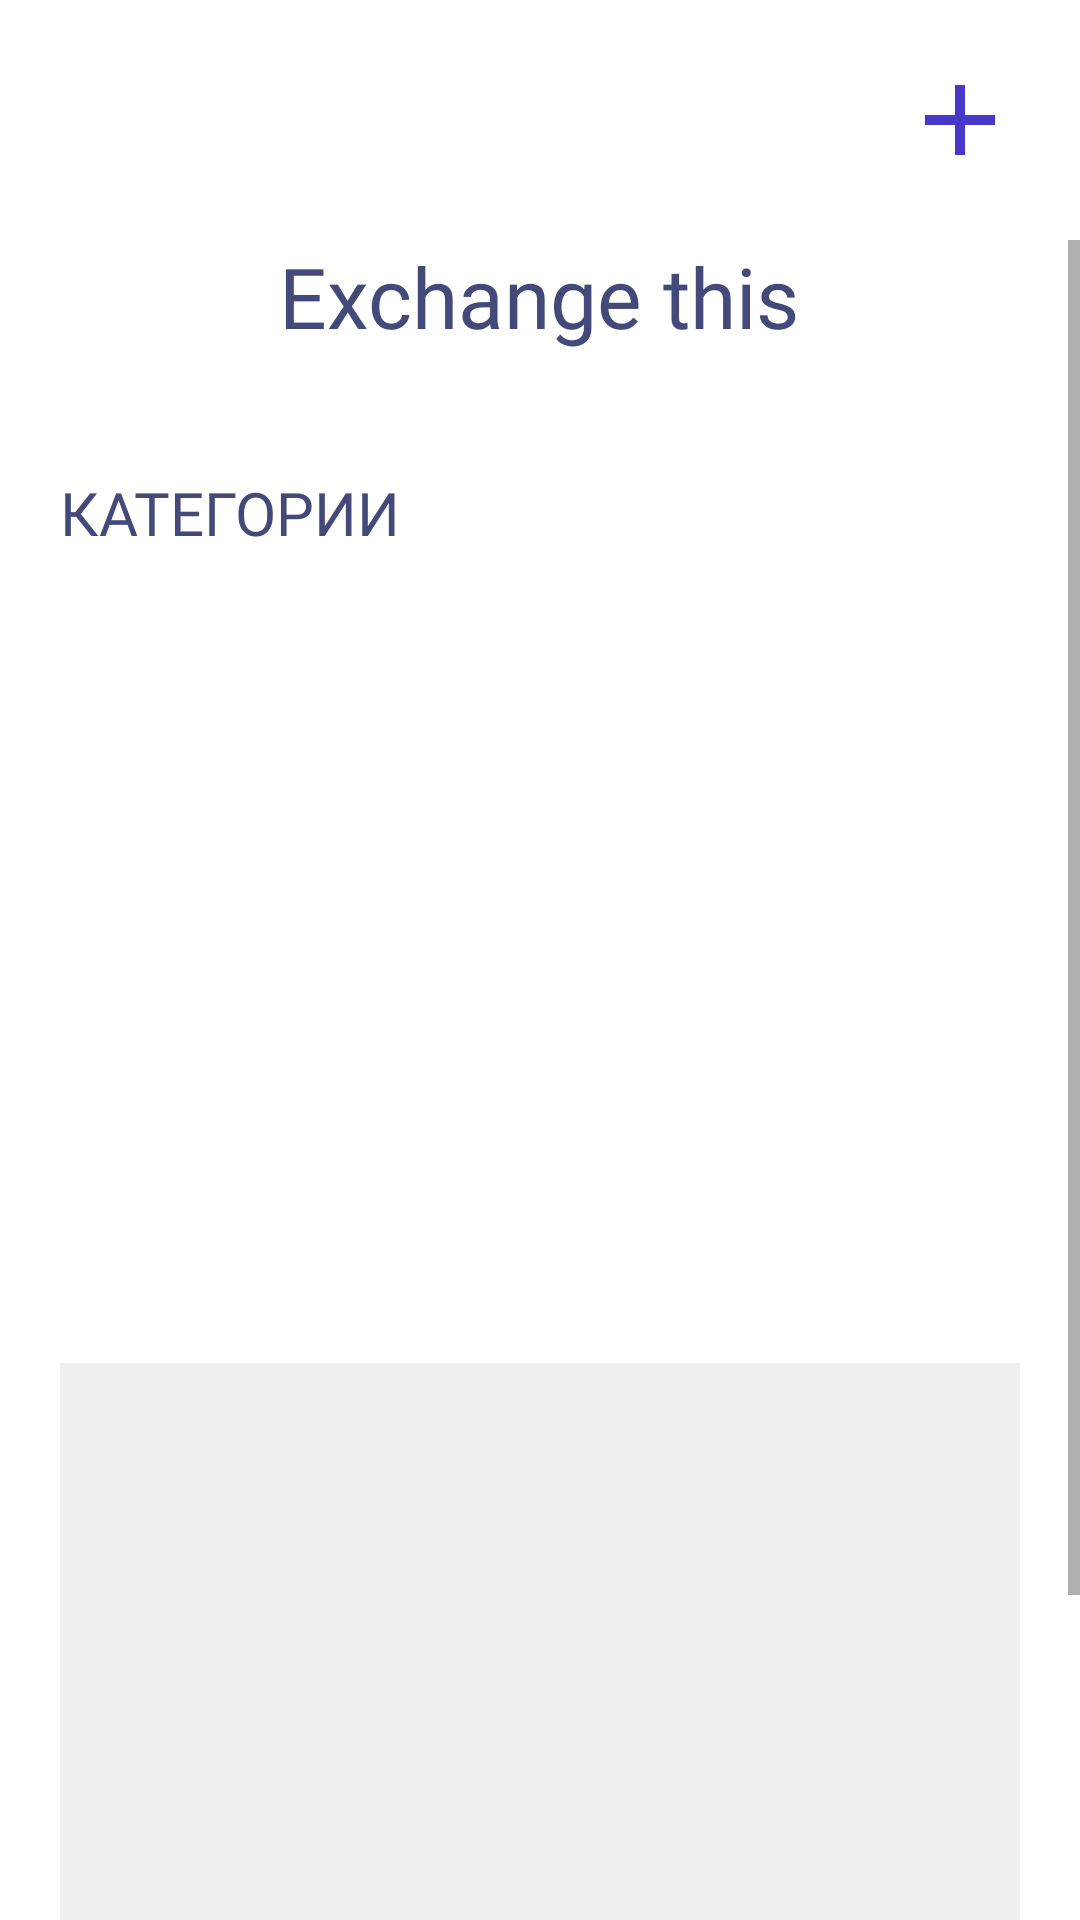

This screen was rendered from an Android layout file. Write that file and the resources it references.
<!-- AndroidManifest.xml: application theme Theme.ExchangeThis -->
<!-- res/layout/library_layout.xml -->
<?xml version="1.0" encoding="utf-8"?>
<LinearLayout xmlns:android="http://schemas.android.com/apk/res/android"
    xmlns:app="http://schemas.android.com/apk/res-auto"
    android:layout_width="match_parent"
    android:layout_height="match_parent"
    android:orientation="vertical">

    <RelativeLayout
        android:layout_width="match_parent"
        android:layout_height="wrap_content"
        android:padding="@dimen/dimen_20">

        <ImageButton
            android:id="@+id/addBook"
            android:layout_width="@dimen/dimen_40"
            android:layout_height="@dimen/dimen_40"
            android:layout_alignParentEnd="true"
            android:layout_centerVertical="true"
            android:background="@null"
            android:padding="@dimen/dimen_5"
            android:src="@drawable/ic_baseline_add_24" />

    </RelativeLayout>

    <ScrollView
        android:layout_width="match_parent"
        android:layout_height="match_parent">

        <LinearLayout
            android:layout_width="match_parent"
            android:layout_height="wrap_content"
            android:orientation="vertical">

            <RelativeLayout
                android:layout_width="match_parent"
                android:layout_height="wrap_content">

                <TextView
                    android:id="@+id/appName"
                    android:layout_width="wrap_content"
                    android:layout_height="wrap_content"
                    android:layout_centerHorizontal="true"
                    android:fontFamily="@font/abril_fatface"
                    android:text="@string/app_name"
                    android:textColor="@color/text"
                    android:textSize="@dimen/dimen_28_sp" />

            </RelativeLayout>

            <LinearLayout
                android:layout_width="match_parent"
                android:layout_height="wrap_content"
                android:layout_marginTop="@dimen/dimen_20"
                android:orientation="vertical"
                android:padding="@dimen/dimen_20">

                <TextView
                    android:layout_width="wrap_content"
                    android:layout_height="wrap_content"
                    android:fontFamily="@font/antic"
                    android:text="@string/category_text"
                    android:textAllCaps="true"
                    android:textColor="@color/text"
                    android:textSize="@dimen/dimen_20_sp" />

                <androidx.recyclerview.widget.RecyclerView
                    android:id="@+id/recyclerCategory"
                    android:layout_width="match_parent"
                    android:layout_height="@dimen/dimen_220"
                    android:layout_marginTop="@dimen/dimen_10"
                    android:orientation="horizontal"
                    app:layoutManager="androidx.recyclerview.widget.LinearLayoutManager" />

            </LinearLayout>

            <RelativeLayout
                android:layout_width="match_parent"
                android:layout_height="@dimen/dimen_300"
                android:layout_gravity="center"
                android:layout_marginHorizontal="@dimen/dimen_20"
                android:layout_marginTop="@dimen/dimen_20"
                android:layout_marginBottom="@dimen/dimen_20"
                android:background="@color/background_white">

                <androidx.recyclerview.widget.RecyclerView
                    android:id="@+id/recyclerBook"
                    android:layout_width="match_parent"
                    android:layout_height="wrap_content"
                    android:orientation="vertical"
                    app:layoutManager="androidx.recyclerview.widget.LinearLayoutManager" />

                <TextView
                    android:id="@+id/bookNull"
                    android:layout_width="wrap_content"
                    android:layout_height="wrap_content"
                    android:layout_centerInParent="true"
                    android:fontFamily="@font/antic"
                    android:padding="@dimen/dimen_20"
                    android:textAlignment="center"
                    android:textColor="@color/text"
                    android:textSize="@dimen/dimen_20_sp" />

            </RelativeLayout>

        </LinearLayout>

    </ScrollView>

</LinearLayout>
<!-- resources referenced by this layout -->
<resources>
  <color name="background_white">#F0F0F1</color>
  <color name="text">#434979</color>
  <dimen name="dimen_10">10dp</dimen>
  <dimen name="dimen_20">20dp</dimen>
  <dimen name="dimen_20_sp">20sp</dimen>
  <dimen name="dimen_220">220dp</dimen>
  <dimen name="dimen_28_sp">28sp</dimen>
  <dimen name="dimen_300">300dp</dimen>
  <dimen name="dimen_40">40dp</dimen>
  <dimen name="dimen_5">5dp</dimen>
  <!-- drawable ic_baseline_add_24 (drawable) -->
  <vector android:height="40dp" android:tint="#4738CB"
      android:viewportHeight="24" android:viewportWidth="24"
      android:width="40dp" xmlns:android="http://schemas.android.com/apk/res/android">
      <path android:fillColor="@android:color/white" android:pathData="M19,13h-6v6h-2v-6H5v-2h6V5h2v6h6v2z"/>
  </vector>
  <string name="app_name">Exchange this</string>
  <string name="category_text">Категории</string>
  <style name="Theme.ExchangeThis" parent="Theme.MaterialComponents.DayNight.NoActionBar">
          
          <item name="colorPrimary">@color/purple_500</item>
          <item name="colorPrimaryVariant">@color/purple_700</item>
          <item name="colorOnPrimary">@color/white</item>
          
          <item name="colorSecondary">@color/teal_200</item>
          <item name="colorSecondaryVariant">@color/teal_700</item>
          <item name="colorOnSecondary">@color/black</item>
          
          <item name="android:statusBarColor" tools:targetApi="l">?attr/colorPrimaryVariant</item>
          
      </style>
  <color name="purple_500">#FF6200EE</color>
  <color name="purple_700">#FF3700B3</color>
  <color name="white">#FFFFFFFF</color>
  <color name="teal_200">#FF03DAC5</color>
  <color name="teal_700">#FF018786</color>
  <color name="black">#FF000000</color>
</resources>
